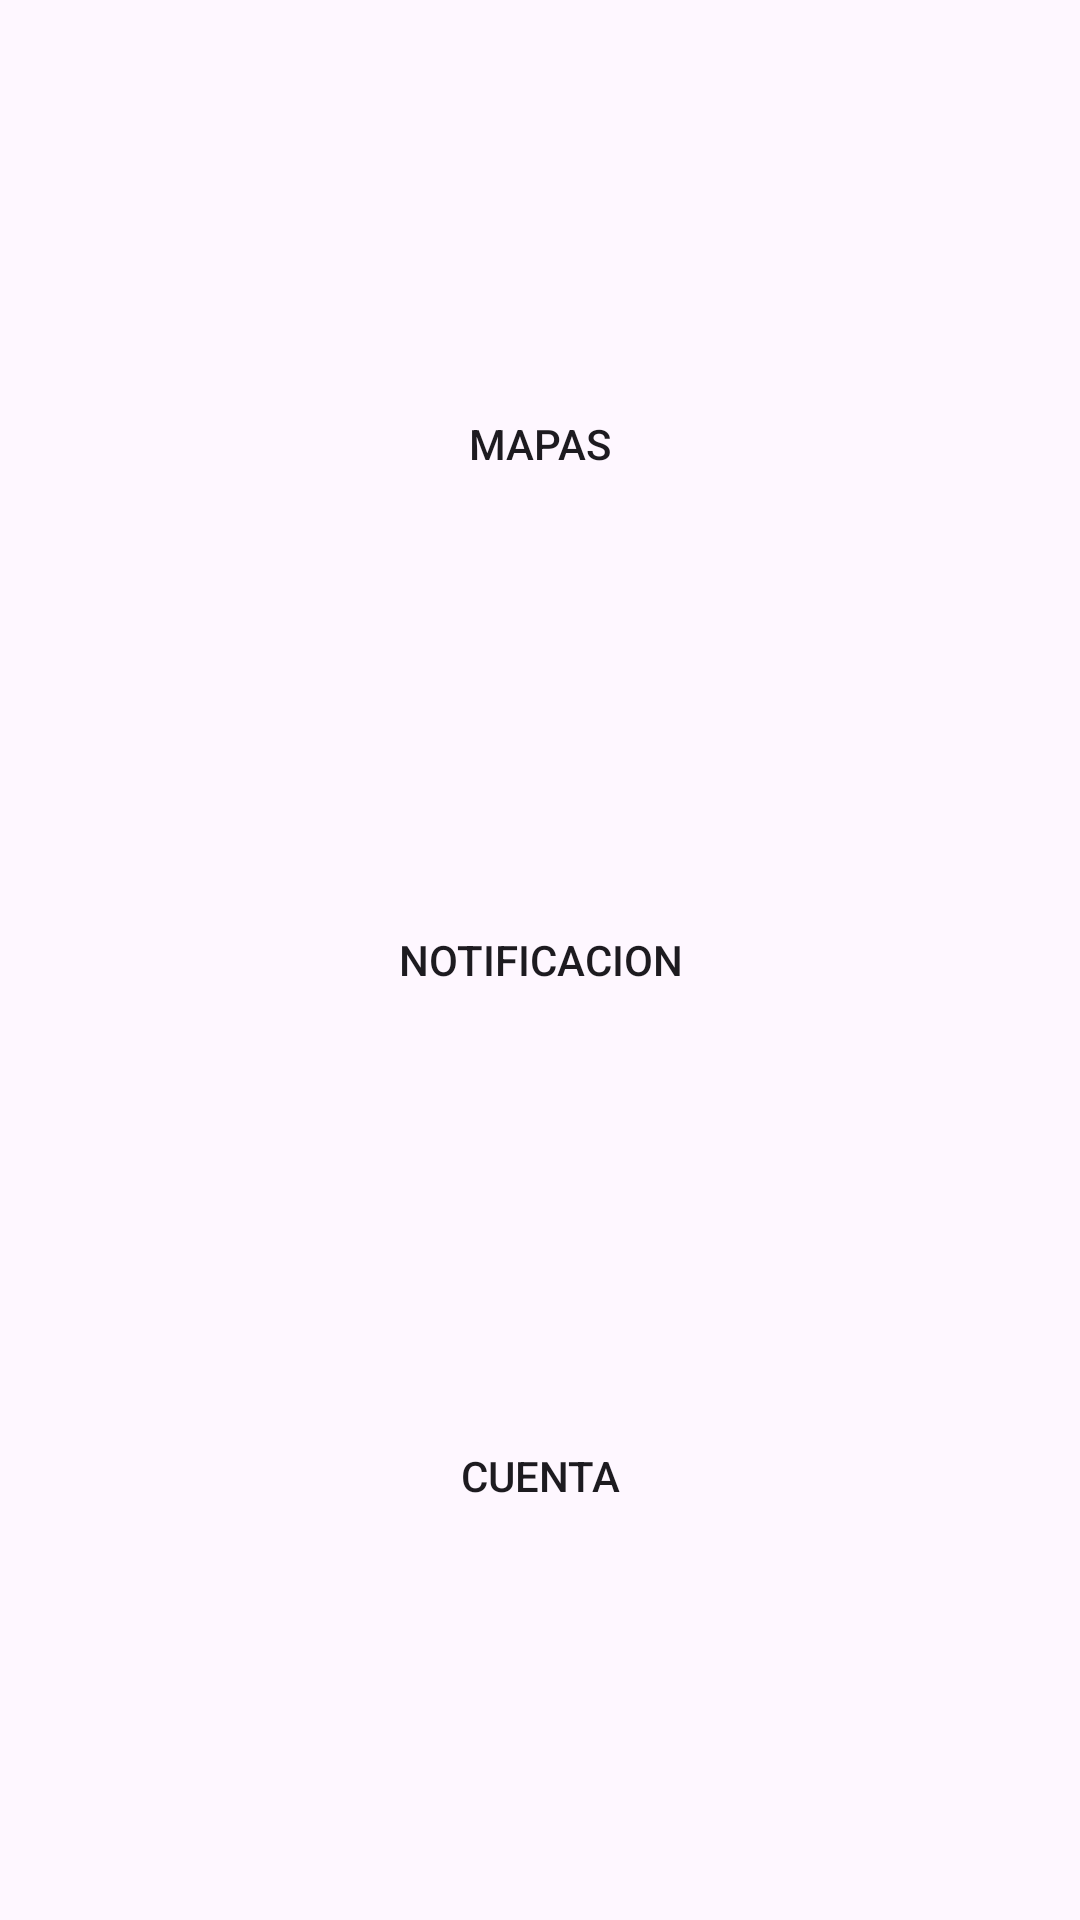

The Android layout XML behind this screen, and the referenced resources:
<!-- AndroidManifest.xml: application theme Theme.JaveWheels -->
<!-- res/layout/activity_menu_u.xml -->
<?xml version="1.0" encoding="utf-8"?>
<androidx.constraintlayout.widget.ConstraintLayout xmlns:android="http://schemas.android.com/apk/res/android"
    xmlns:app="http://schemas.android.com/apk/res-auto"
    xmlns:tools="http://schemas.android.com/tools"
    android:id="@+id/main"
    android:layout_width="match_parent"
    android:layout_height="match_parent"
    tools:context=".User.MenuActivityU">

    <androidx.appcompat.widget.AppCompatButton
        android:background="@drawable/custom_botton1"
        android:id="@+id/buttonMap"
        android:text="Mapas"
        android:layout_width="match_parent"
        android:layout_height="wrap_content"
        app:layout_constraintTop_toTopOf="parent"
        app:layout_constraintBottom_toTopOf="@+id/buttonNoti"/>

    <androidx.appcompat.widget.AppCompatButton
        android:background="@drawable/custom_botton1"
        android:id="@+id/buttonNoti"
        android:text="Notificacion"
        android:layout_width="match_parent"
        android:layout_height="wrap_content"
        app:layout_constraintTop_toBottomOf="@+id/buttonMap"
        app:layout_constraintBottom_toTopOf="@+id/buttonAcount"/>

    <androidx.appcompat.widget.AppCompatButton
        android:background="@drawable/custom_botton1"
        android:id="@+id/buttonAcount"
        android:text="Cuenta"
        android:layout_width="match_parent"
        android:layout_height="wrap_content"
        app:layout_constraintTop_toBottomOf="@+id/buttonNoti"
        app:layout_constraintBottom_toBottomOf="parent" />

</androidx.constraintlayout.widget.ConstraintLayout>
<!-- resources referenced by this layout -->
<resources>
  <style name="Theme.JaveWheels" parent="Base.Theme.JaveWheels" />
  <style name="Base.Theme.JaveWheels" parent="Theme.Material3.DayNight.NoActionBar">
          
          
      </style>
</resources>
